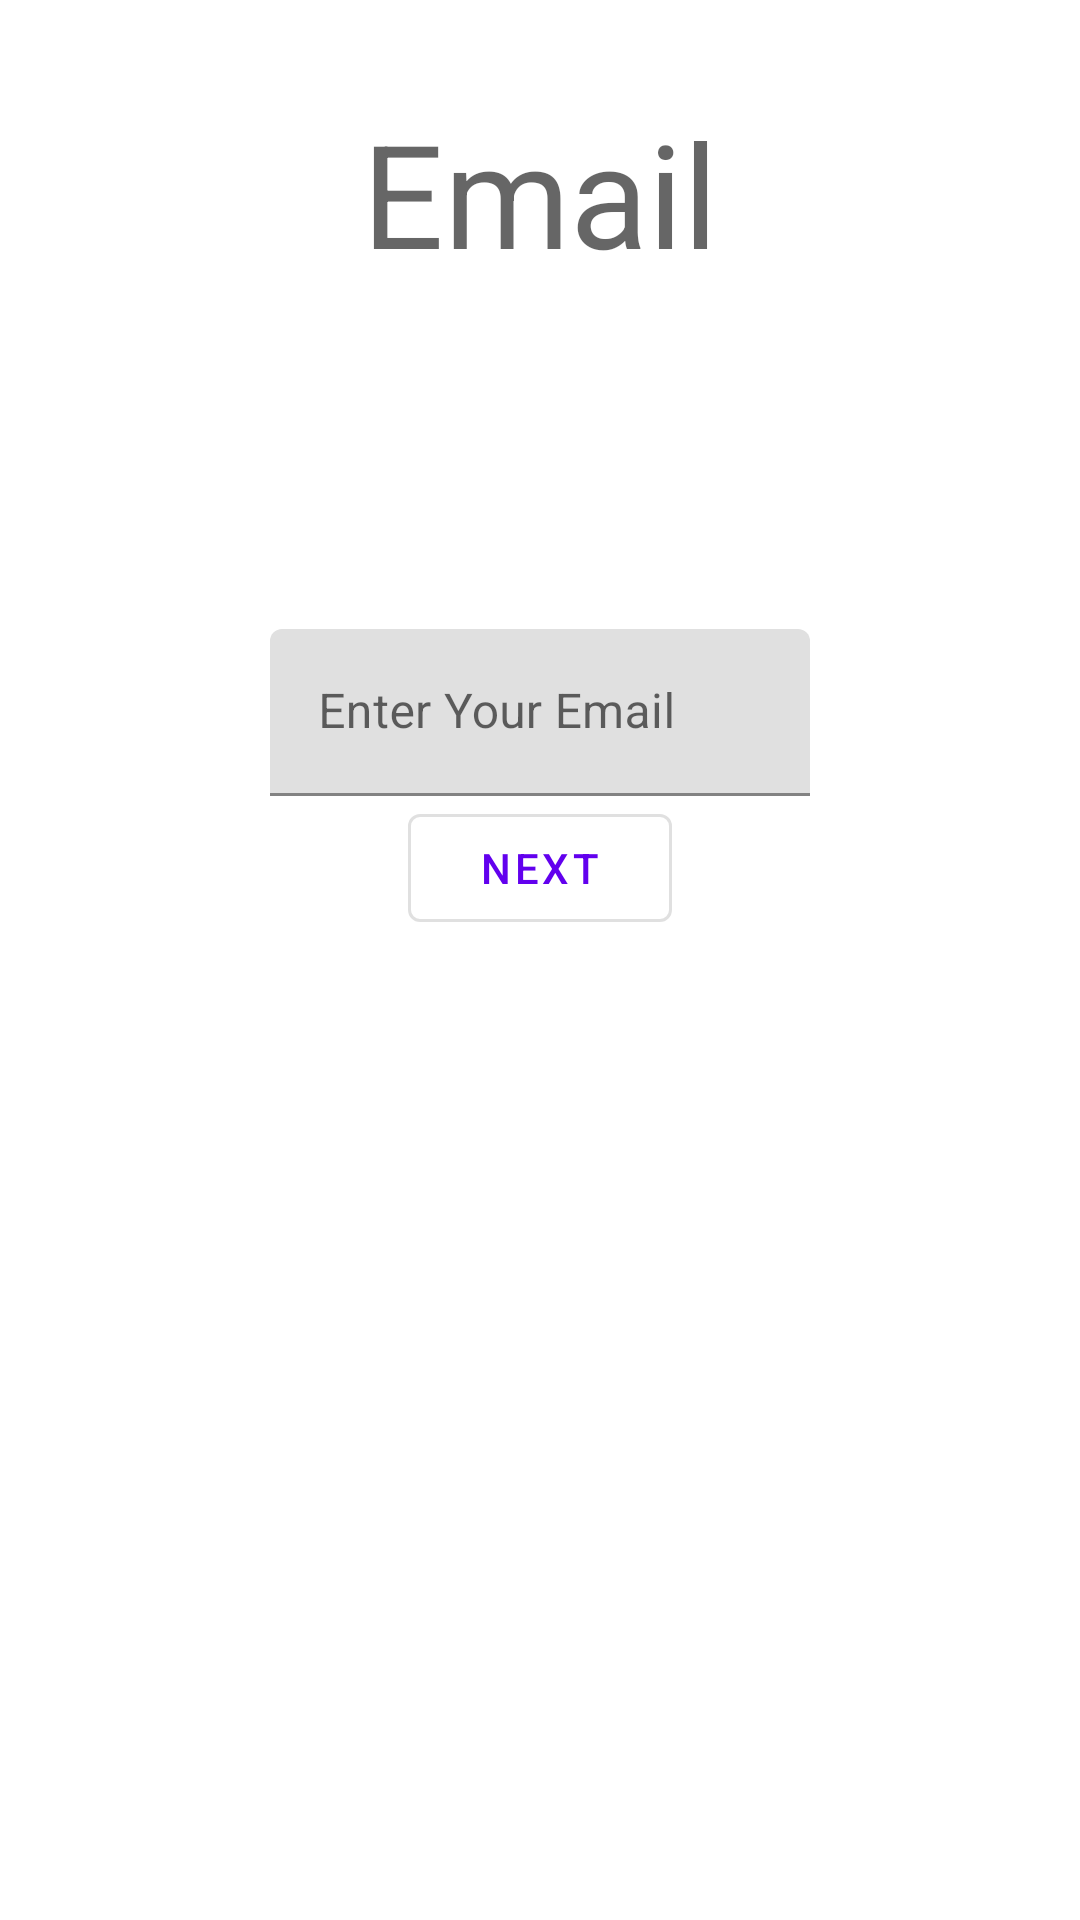

Layout XML and referenced resources for this Android screen:
<!-- AndroidManifest.xml: application theme Theme.ActivityIntents_August9 -->
<!-- res/layout/activity_email.xml -->
<?xml version="1.0" encoding="utf-8"?>
<androidx.constraintlayout.widget.ConstraintLayout xmlns:android="http://schemas.android.com/apk/res/android"
    xmlns:app="http://schemas.android.com/apk/res-auto"
    xmlns:tools="http://schemas.android.com/tools"
    android:layout_width="match_parent"
    android:layout_height="match_parent">

    <com.google.android.material.textview.MaterialTextView
        android:id="@+id/title_tv"
        android:layout_width="wrap_content"
        android:layout_height="wrap_content"
        android:text="Email"
        android:textAppearance="?textAppearanceHeadline3"
        app:layout_constraintBottom_toTopOf="@id/glh_1"
        app:layout_constraintEnd_toEndOf="parent"
        app:layout_constraintStart_toStartOf="parent"
        app:layout_constraintTop_toTopOf="parent" />

    <androidx.constraintlayout.widget.Guideline
        android:id="@+id/glh_1"
        android:layout_width="0dp"
        android:layout_height="0dp"
        android:orientation="horizontal"
        app:layout_constraintGuide_percent=".2" />

    <com.google.android.material.textfield.TextInputLayout
        android:id="@+id/email_et"
        android:layout_width="0dp"
        android:layout_height="wrap_content"
        android:hint="@string/enter_email"
        app:layout_constraintBottom_toTopOf="@id/next_btn"
        app:layout_constraintEnd_toEndOf="parent"
        app:layout_constraintStart_toStartOf="parent"
        app:layout_constraintTop_toBottomOf="@id/glh_1"
        app:layout_constraintVertical_bias=".2"
        app:layout_constraintVertical_chainStyle="packed"
        app:layout_constraintWidth_percent=".5">

        <com.google.android.material.textfield.TextInputEditText
            android:layout_width="match_parent"
            android:layout_height="match_parent"
            android:inputType="text" />
    </com.google.android.material.textfield.TextInputLayout>

    <com.google.android.material.button.MaterialButton
        android:id="@+id/next_btn"
        style="@style/Widget.MaterialComponents.Button.OutlinedButton"
        android:layout_width="wrap_content"
        android:layout_height="wrap_content"
        android:text="@string/next"
        app:layout_constraintBottom_toBottomOf="parent"
        app:layout_constraintEnd_toEndOf="parent"
        app:layout_constraintStart_toStartOf="parent"
        app:layout_constraintTop_toBottomOf="@id/email_et" />

</androidx.constraintlayout.widget.ConstraintLayout>
<!-- resources referenced by this layout -->
<resources>
  <string name="enter_email">Enter Your Email</string>
  <string name="next">Next</string>
  <style name="Theme.ActivityIntents_August9" parent="Theme.MaterialComponents.DayNight.DarkActionBar">
          
          <item name="colorPrimary">@color/purple_500</item>
          <item name="colorPrimaryVariant">@color/purple_700</item>
          <item name="colorOnPrimary">@color/white</item>
          
          <item name="colorSecondary">@color/teal_200</item>
          <item name="colorSecondaryVariant">@color/teal_700</item>
          <item name="colorOnSecondary">@color/black</item>
          
          <item name="android:statusBarColor" tools:targetApi="l">?attr/colorPrimaryVariant</item>
          
      </style>
  <!-- not gathered from this repository: default colours our renderer supplied (Android Studio template values) -->
  <color name="purple_500">#FF6200EE</color>
  <color name="purple_700">#FF3700B3</color>
  <color name="teal_200">#FF03DAC5</color>
  <color name="teal_700">#FF018786</color>
  <color name="black">#FF000000</color>
  <color name="white">#FFFFFFFF</color>
</resources>
